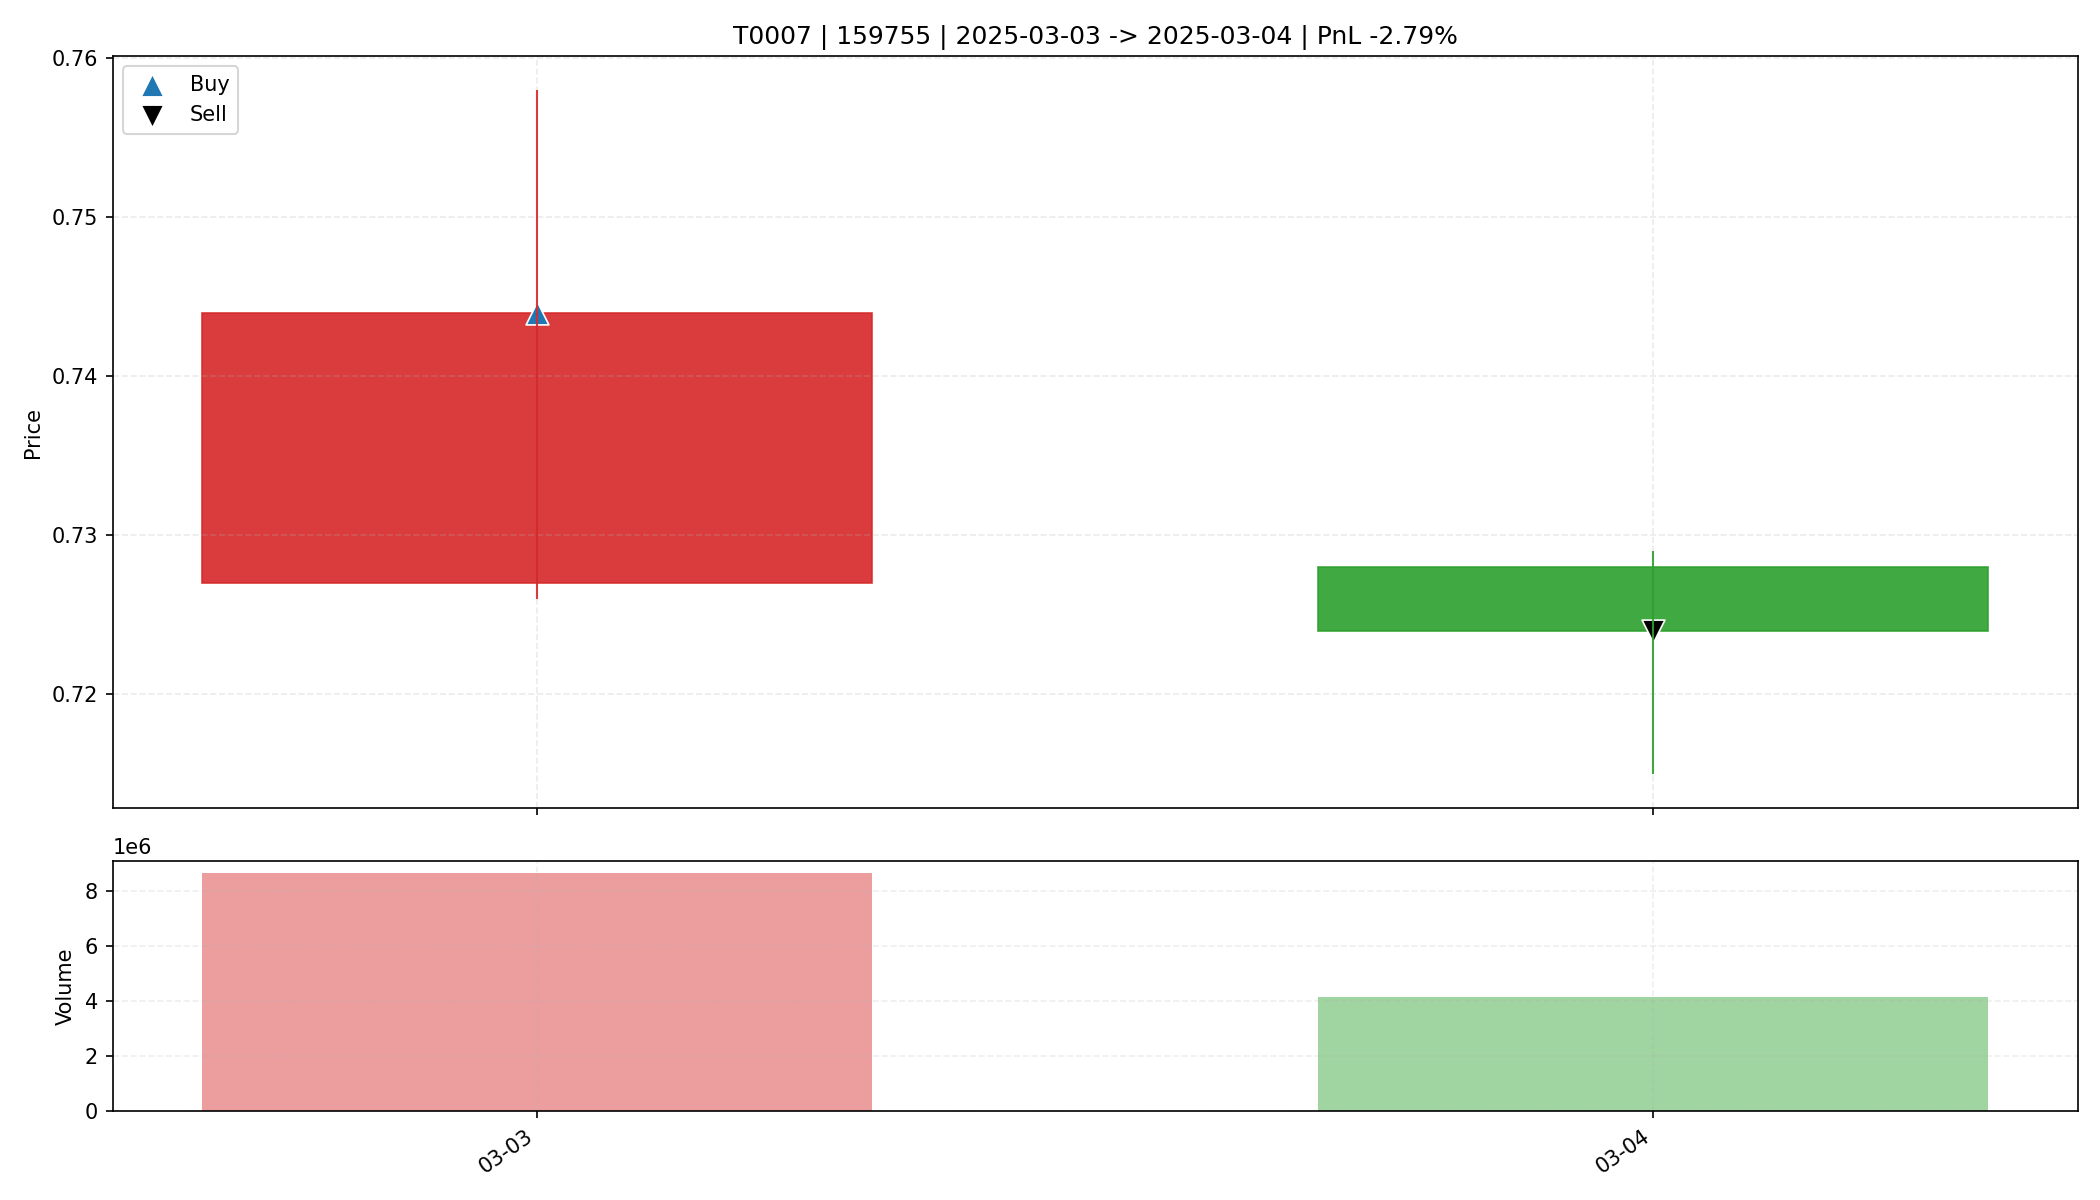

Values plotted in this chart, from the file beside it:
date, open, high, low, close, amount, volume, trade_id, code, buy_date, sell_date, buy_price, sell_price, matched_shares, buy_reason, sell_reason, sell_profit_pct, sell_hold_days, is_buy_day, is_sell_day, holding_day_index
2025-03-03, 0.727, 0.758, 0.726, 0.744, 646083712, 8676116, T0007, 159755, 2025-03-03, 2025-03-04, 0.744, 0.724, 44300, 前10日振幅7.5%, 阳线涨幅2.3%, 突破均线, 放量1.9倍(温和+爆发…, 收盘跌破防守线(0.726), -2.785, 1.0, True, False, 0
2025-03-04, 0.728, 0.729, 0.715, 0.724, 298957408, 4142010, T0007, 159755, 2025-03-03, 2025-03-04, 0.744, 0.724, 44300, 前10日振幅7.5%, 阳线涨幅2.3%, 突破均线, 放量1.9倍(温和+爆发…, 收盘跌破防守线(0.726), -2.785, 1.0, False, True, 1
